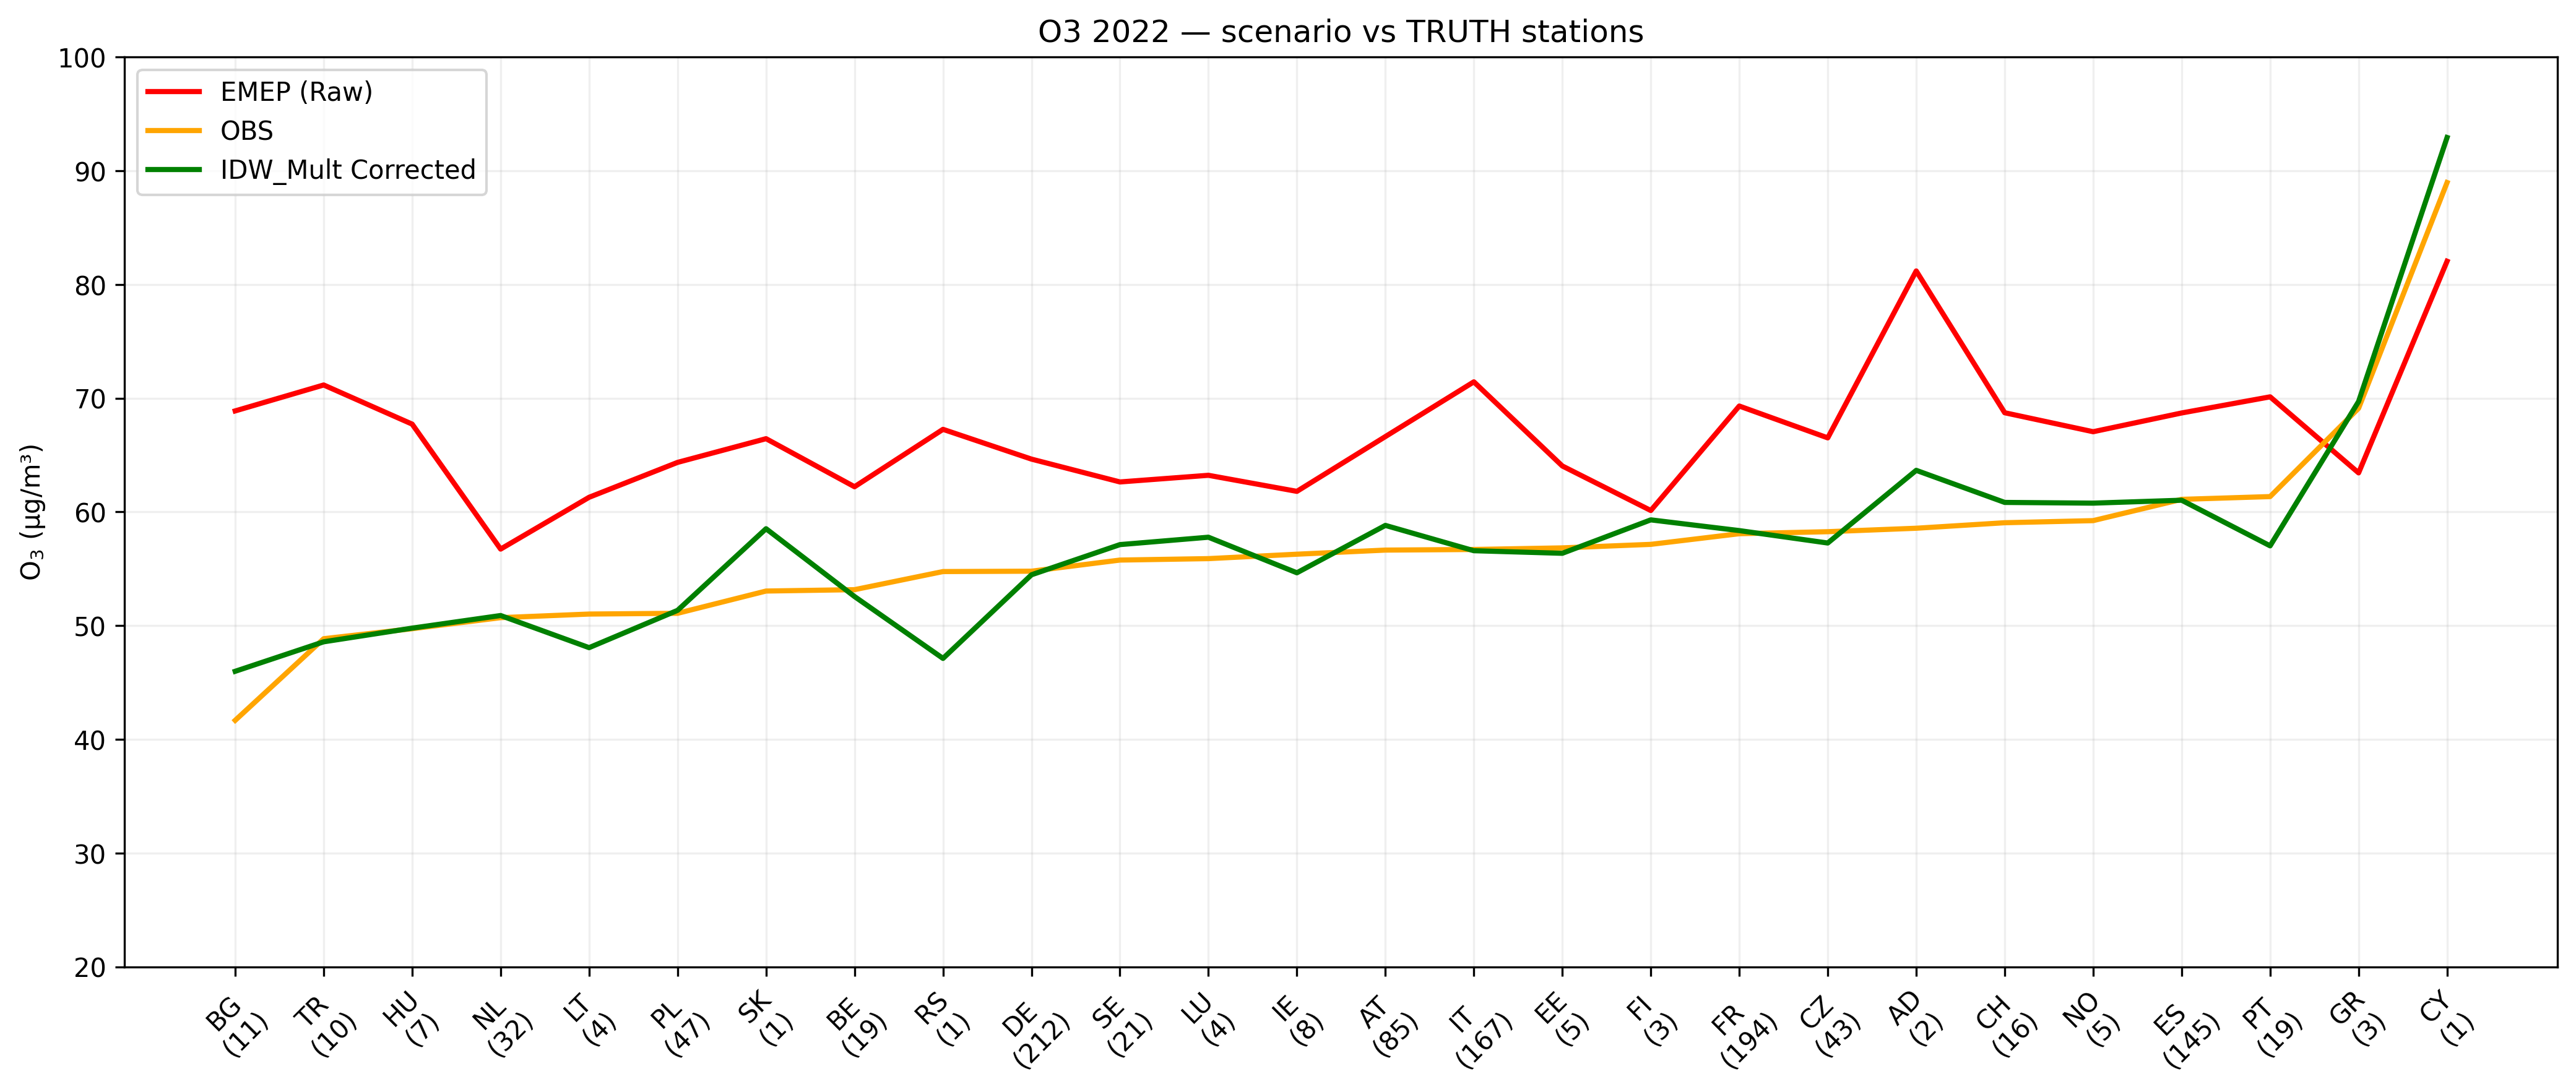

Source data for this figure (header and first rows):
Country, RMSE_Raw, RMSE_Corrected, MAE_Raw, MAE_Corrected, Bias_Raw, Bias_Corrected, R2_Raw, R2_Corrected, N
NO, 8.05, 1.628, 7.818, 1.538, 7.818, 1.538, 0.791, 0.984, 5
NL, 7.788, 2.29, 6.985, 1.718, 6.03, 0.1874, 0.2226, 0.5675, 32
FI, 4.026, 2.486, 3.379, 2.154, 2.977, 2.154, 0.9121, 0.8128, 3
EE, 7.825, 2.771, 7.202, 2.46, 7.202, -0.4753, 0.754, 0.7735, 5
SE, 8.289, 3.001, 7.266, 2.055, 6.87, 1.36, 0.1493, 0.6422, 21
PL, 14.34, 3.5, 13.45, 2.8, 13.27, 0.2594, 0.1985, 0.6873, 47
CZ, 10.13, 3.529, 8.548, 2.722, 8.249, -0.9953, 0.5318, 0.852, 43
CY, 6.921, 3.959, 6.921, 3.959, -6.921, 3.959, , , 1
DE, 11.62, 4.018, 10.19, 2.849, 9.855, -0.3158, 0.394, 0.7674, 212
IE, 7.666, 4.49, 6.703, 3.421, 5.526, -1.635, 0.4808, 0.7022, 8
BE, 10.13, 4.535, 9.05, 3.086, 9.05, -0.6035, 0.4335, 0.5213, 19
FR, 13.45, 4.609, 11.78, 3.251, 11.23, 0.2748, 0.3296, 0.7266, 194
LT, 10.83, 4.952, 10.27, 3.353, 10.27, -2.955, 0.9325, 0.7024, 4
SK, 13.4, 5.481, 13.4, 5.481, 13.4, 5.481, , , 1
CH, 14.36, 5.985, 13.19, 4.373, 9.672, 1.787, 0.08057, 0.7261, 16
AT, 15.14, 6.601, 13.03, 4.748, 9.982, 2.172, 0.1287, 0.765, 85
GR, 6.79, 7.156, 5.68, 6.265, -5.68, 0.5962, 0.9195, 0.9755, 3
HU, 19.03, 7.474, 17.99, 5.1, 17.99, 0.05017, 0.1915, 0.02326, 7
RS, 12.51, 7.638, 12.51, 7.638, 12.51, -7.638, , , 1
IT, 17.99, 7.91, 16.15, 5.485, 14.74, -0.1083, 0.2611, 0.5909, 167
ES, 12.91, 8.007, 10.59, 6.088, 7.596, -0.07618, 0.2604, 0.5866, 145
LU, 9.687, 8.181, 8.191, 7.778, 7.328, 1.883, 0.9495, 0.472, 4
PT, 14.5, 9.761, 11.57, 7.14, 8.771, -4.331, 5.197664380668133e-05, 0.2624, 19
BG, 28.89, 12.23, 27.21, 8.579, 27.21, 4.312, 0.01159, 0.0004262, 11
TR, 24.96, 15.75, 22.31, 11.82, 22.31, -0.2709, 0.006467, 6.326558931865097e-06, 10
AD, 29.92, 20.24, 22.62, 19.59, 22.62, 5.091, , , 2
